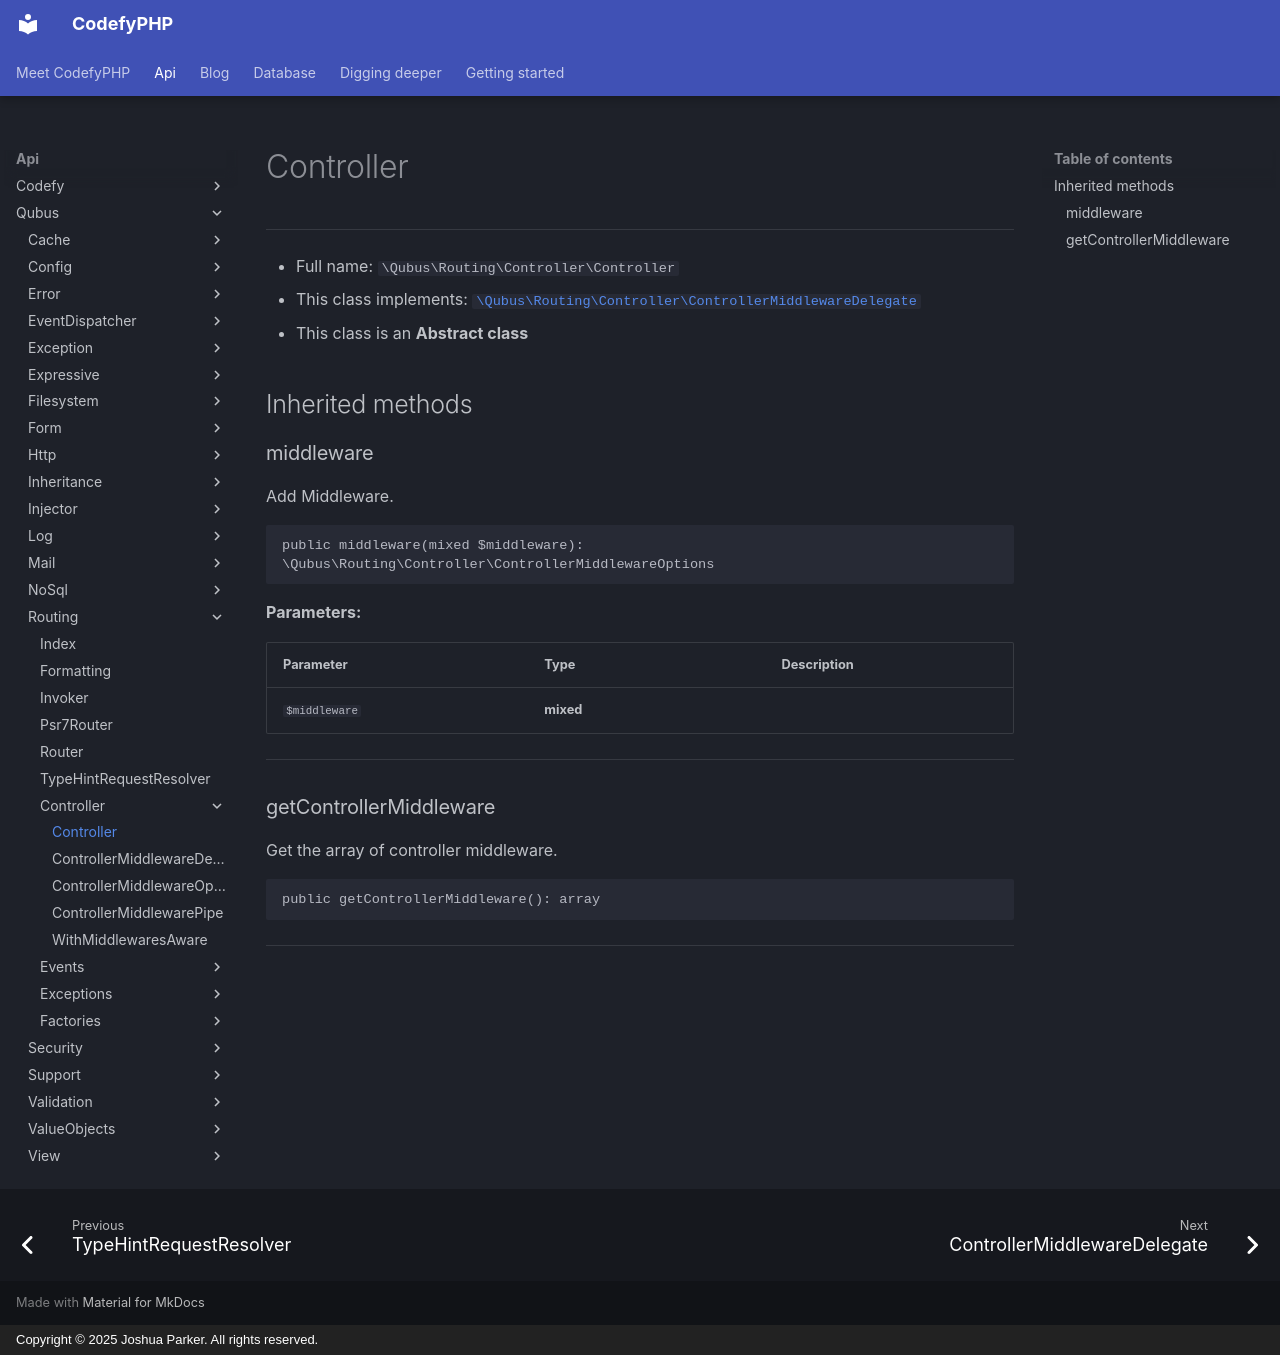

repository: codefyphp/docs · page: api/Qubus/Routing/Controller/Controller/index.html · generator: mkdocs · copyright: Copyright © 2025 Joshua Parker. All rights reserved.

# Controller

***

* Full name: `\Qubus\Routing\Controller\Controller`
* This class implements:
  [`\Qubus\Routing\Controller\ControllerMiddlewareDelegate`](./ControllerMiddlewareDelegate.md)
* This class is an **Abstract class**

## Inherited methods

### middleware

Add Middleware.

```php
public middleware(mixed $middleware): \Qubus\Routing\Controller\ControllerMiddlewareOptions
```

**Parameters:**

| Parameter     | Type      | Description |
|---------------|-----------|-------------|
| `$middleware` | **mixed** |             |

***

### getControllerMiddleware

Get the array of controller middleware.

```php
public getControllerMiddleware(): array
```

***
